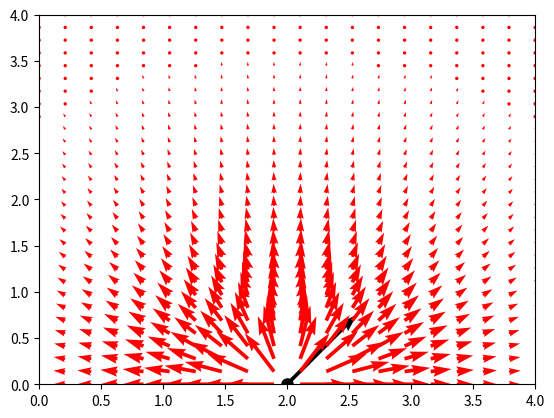

Python code for this plot:
import matplotlib.pyplot as plt
import numpy as np

max_scale = 10
initial_headwidth = 3
initial_headlenght = 4
theta = np.deg2rad(10)

plt.xlim([0, 4])
plt.ylim([0, 4])

x0 = 2
y0 = 0
p0 = np.array([x0,y0])
direction = np.array([np.sqrt(2),np.sqrt(2)])

plt.plot(x0,y0,"ko",markersize=8)
plt.quiver(x0,y0,direction[0],direction[1],color='k',scale=max_scale)

for x in np.linspace(0,4,20):
    for y in np.linspace(0,4,30):
        #check is point is within the cone
        m1 = np.tan(np.pi/2-theta/2)
        m2 = np.tan(np.pi/2+theta/2)

        d = (x-x0)**2+(y-y0)**2
        u = np.array([(x-x0),(y-y0)])
        u = u/np.linalg.norm(u)
        scale = max_scale*(1+d)
        plt.quiver(x,y,u[0],u[1],scale=scale,color='r')

plt.show()